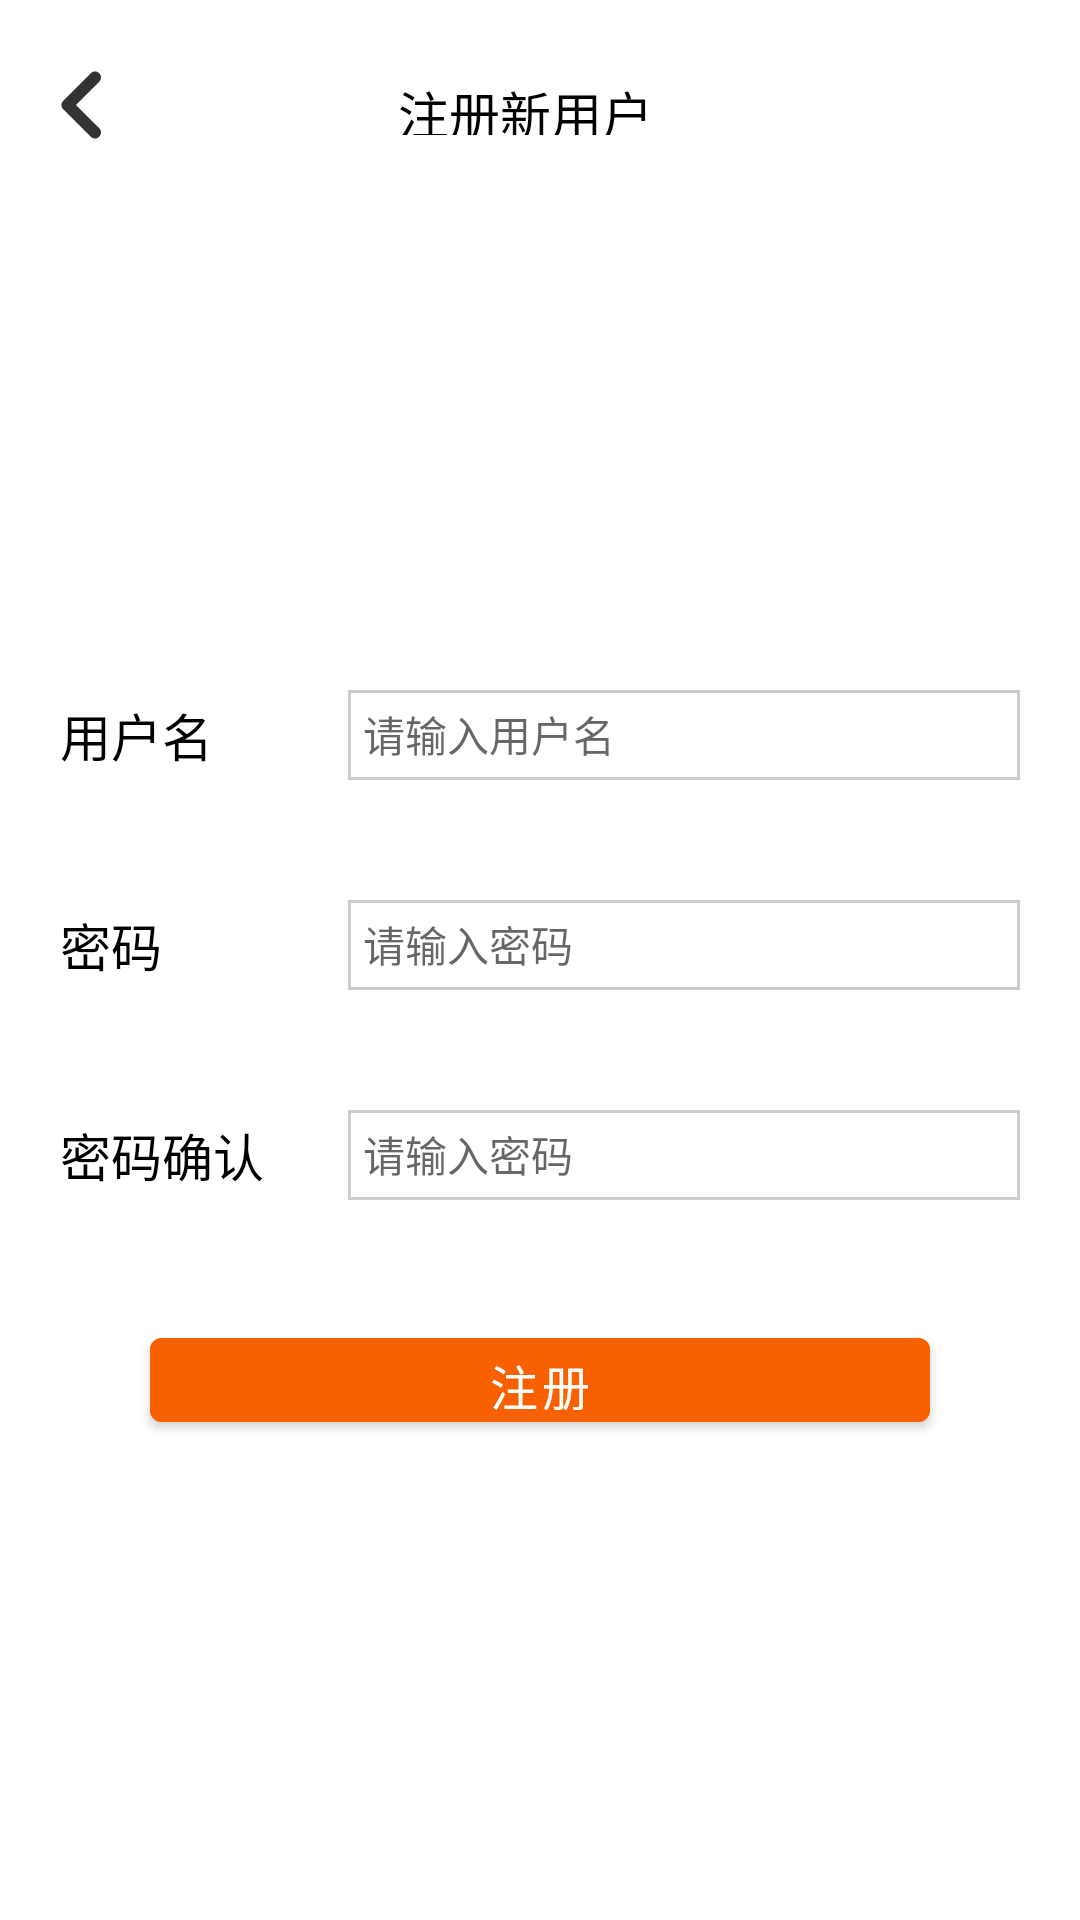

Produce the Android XML layout that renders to this screen, including the resource entries it uses.
<!-- AndroidManifest.xml: application theme Theme.吃在高校 -->
<!-- res/layout/fragment_signup.xml -->
<?xml version="1.0" encoding="utf-8"?>
<LinearLayout
    xmlns:android="http://schemas.android.com/apk/res/android"
    android:layout_width="match_parent"
    android:layout_height="match_parent"
    android:orientation="vertical">

    <LinearLayout
        android:id="@+id/foodDetail_ll_navigationBar"
        android:layout_width="match_parent"
        android:layout_height="@dimen/search_bar_height"
        android:layout_marginTop="20dp"
        android:orientation="horizontal"
        android:paddingLeft="10dp"
        android:paddingRight="10dp">

        <ImageButton
            android:id="@+id/foodDetail_btn_back"
            android:layout_width="0dp"
            android:layout_height="match_parent"
            android:layout_weight="1"
            android:background="@color/transparent"
            android:src="@drawable/ic_back" />

        <TextView
            android:id="@+id/foodDetail_tv_name"
            android:layout_width="0dp"
            android:layout_height="match_parent"
            android:layout_marginRight="10dp"
            android:layout_weight="8"
            android:gravity="center"
            android:padding="5dp"
            android:text="注册新用户"
            android:textColor="@color/black"
            android:textSize="17sp" />

        <View
            android:layout_width="0dp"
            android:layout_height="match_parent"
            android:layout_weight="1" />
    </LinearLayout>

    <LinearLayout
        android:layout_width="match_parent"
        android:layout_height="30dp"
        android:layout_marginLeft="20dp"
        android:layout_marginTop="180dp"
        android:layout_marginRight="20dp"
        android:orientation="horizontal">

        <TextView
            android:layout_width="0dp"
            android:layout_height="match_parent"
            android:layout_weight="3"
            android:gravity="start|center"
            android:text="用户名"
            android:textColor="@color/black"
            android:textSize="17sp" />

        <EditText
            android:id="@+id/signup_et_name"
            android:layout_width="0dp"
            android:layout_height="match_parent"
            android:layout_weight="7"
            android:background="@drawable/background_search_bar"
            android:hint="请输入用户名"
            android:padding="5dp"
            android:textSize="14sp" />
    </LinearLayout>

    <LinearLayout
        android:layout_width="match_parent"
        android:layout_height="30dp"
        android:layout_marginLeft="20dp"
        android:layout_marginTop="40dp"
        android:layout_marginRight="20dp"
        android:orientation="horizontal">

        <TextView
            android:layout_width="0dp"
            android:layout_height="match_parent"
            android:layout_weight="3"
            android:gravity="start|center"
            android:text="密码"
            android:textColor="@color/black"
            android:textSize="17sp" />

        <EditText
            android:id="@+id/signup_et_pwd"
            android:layout_width="0dp"
            android:layout_height="match_parent"
            android:layout_weight="7"
            android:background="@drawable/background_search_bar"
            android:inputType="textPassword"
            android:hint="请输入密码"
            android:padding="5dp"
            android:textSize="14sp" />
    </LinearLayout>

    <LinearLayout
        android:layout_width="match_parent"
        android:layout_height="30dp"
        android:layout_marginLeft="20dp"
        android:layout_marginTop="40dp"
        android:layout_marginRight="20dp"
        android:orientation="horizontal">

        <TextView
            android:layout_width="0dp"
            android:layout_height="match_parent"
            android:layout_weight="3"
            android:gravity="start|center"
            android:text="密码确认"
            android:textColor="@color/black"
            android:textSize="17sp" />

        <EditText
            android:id="@+id/signup_et_pwdConfirm"
            android:layout_width="0dp"
            android:layout_height="match_parent"
            android:layout_weight="7"
            android:background="@drawable/background_search_bar"
            android:inputType="textPassword"
            android:hint="请输入密码"
            android:padding="5dp"
            android:textSize="14sp" />
    </LinearLayout>

    <Button
        android:id="@+id/signup_btn_signup"
        android:layout_width="match_parent"
        android:layout_height="40dp"
        android:text="注册"
        android:textColor="@color/white"
        android:textSize="16sp"
        android:gravity="center"
        android:layout_marginTop="40dp"
        android:layout_marginLeft="50dp"
        android:layout_marginRight="50dp"
        android:backgroundTint="@color/primary"
        android:shadowColor="@color/black" />
</LinearLayout>
<!-- resources referenced by this layout -->
<resources>
  <color name="black">#FF000000</color>
  <color name="primary">#FFF96000</color>
  <color name="transparent">#00000000</color>
  <color name="white">#FFFFFFFF</color>
  <dimen name="search_bar_height">30dp</dimen>
  <!-- drawable background_search_bar (drawable) -->
  <?xml version="1.0" encoding="utf-8"?>
  <shape xmlns:android="http://schemas.android.com/apk/res/android"
      android:shape="rectangle">
      <stroke
          android:width="1dp"
          android:color="@color/light_gray"/>
      <solid
          android:color="@color/white"/>
  </shape>
  <!-- drawable ic_back (drawable-anydpi) -->
  <vector xmlns:android="http://schemas.android.com/apk/res/android"
      android:width="24dp"
      android:height="24dp"
      android:viewportWidth="24"
      android:viewportHeight="24"
      android:tint="#000000"
      android:alpha="0.8">
    <group android:scaleX="2"
        android:scaleY="2"
        android:translateX="-11"
        android:translateY="-12">
      <path
          android:fillColor="@android:color/white"
          android:pathData="M14.71,6.71c-0.39,-0.39 -1.02,-0.39 -1.41,0L8.71,11.3c-0.39,0.39 -0.39,1.02 0,1.41l4.59,4.59c0.39,0.39 1.02,0.39 1.41,0 0.39,-0.39 0.39,-1.02 0,-1.41L10.83,12l3.88,-3.88c0.39,-0.39 0.38,-1.03 0,-1.41z"/>
    </group>
  </vector>
  <style name="Theme.吃在高校" parent="Theme.MaterialComponents.DayNight.DarkActionBar">
          
          <item name="colorOnPrimary">@color/white</item>
          
          <item name="colorOnSecondary">@color/black</item>
          
          <item name="android:statusBarColor" tools:targetApi="l">@color/primary</item>
          
          <item name="android:navigationBarColor">@color/primary</item>
      </style>
  <color name="light_gray">#FFCDCDCD</color>
</resources>
